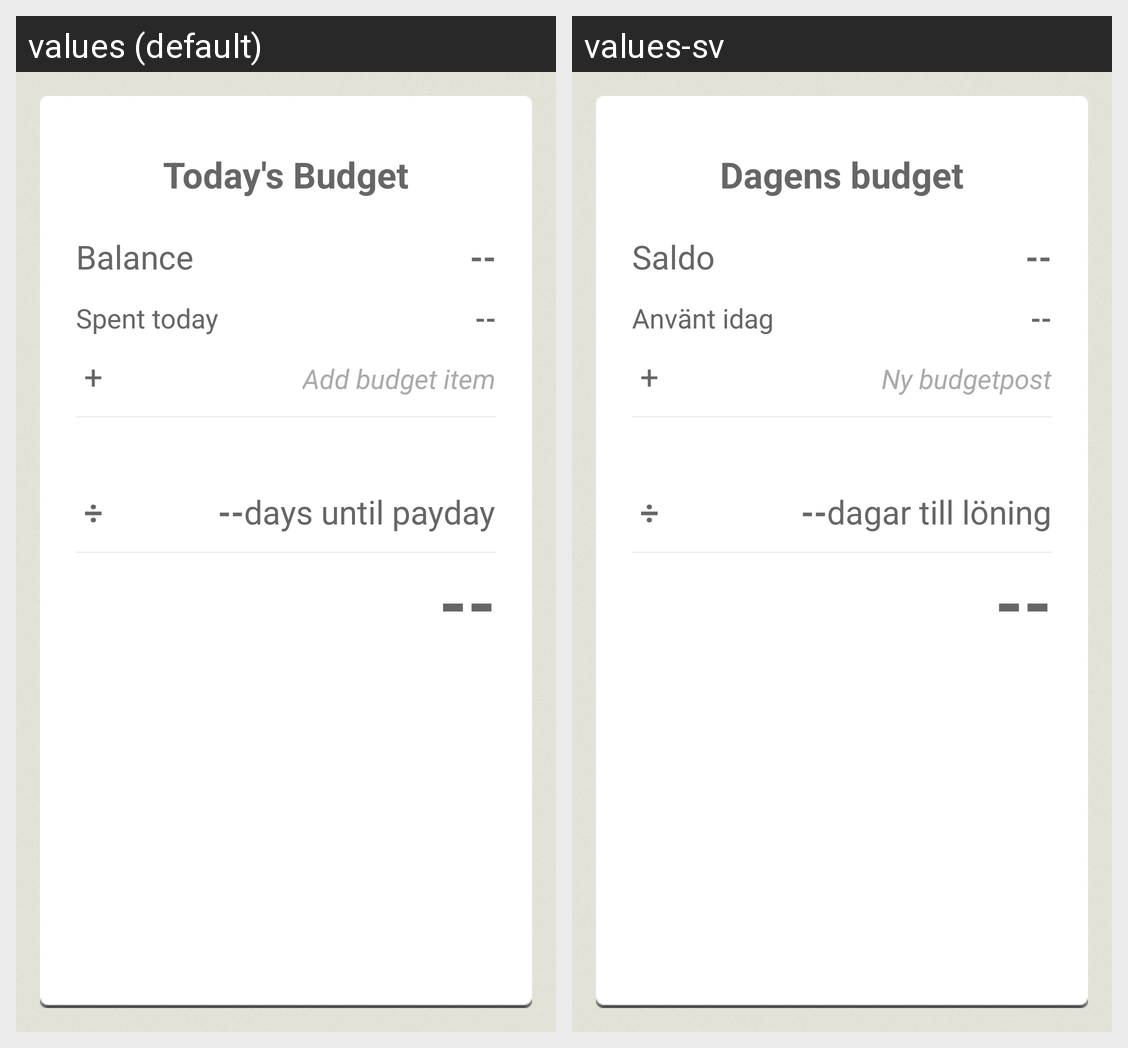

The same Android screen rendered under two of its app's locales, left to right. List the strings drawn on it with the default value and each locale's translation.
Android screen res/layout/daily_budget_fragment.xml rendered under 2 locales, left to right: values (default), values-sv. Device: Nexus 5 (rendered at 1080×1920; each locale shown at half size, 540×960, under a caption strip naming it); theme PaydayTheme.
Strings drawn on this screen, with the default value and each locale's value (text and hints the layout hard-codes, and strings that could not be matched under every locale, appear in the picture but are not listed):

daily_budget_title
  values: Today's Budget
  values-sv: Dagens budget

balance_title
  values: Balance
  values-sv: Saldo

spentToday_title
  values: Spent today
  values-sv: Använt idag

add_budget_item
  values: Add budget item
  values-sv: Ny budgetpost

days_until_payday_title
  values: days until payday
  values-sv: dagar till löning
